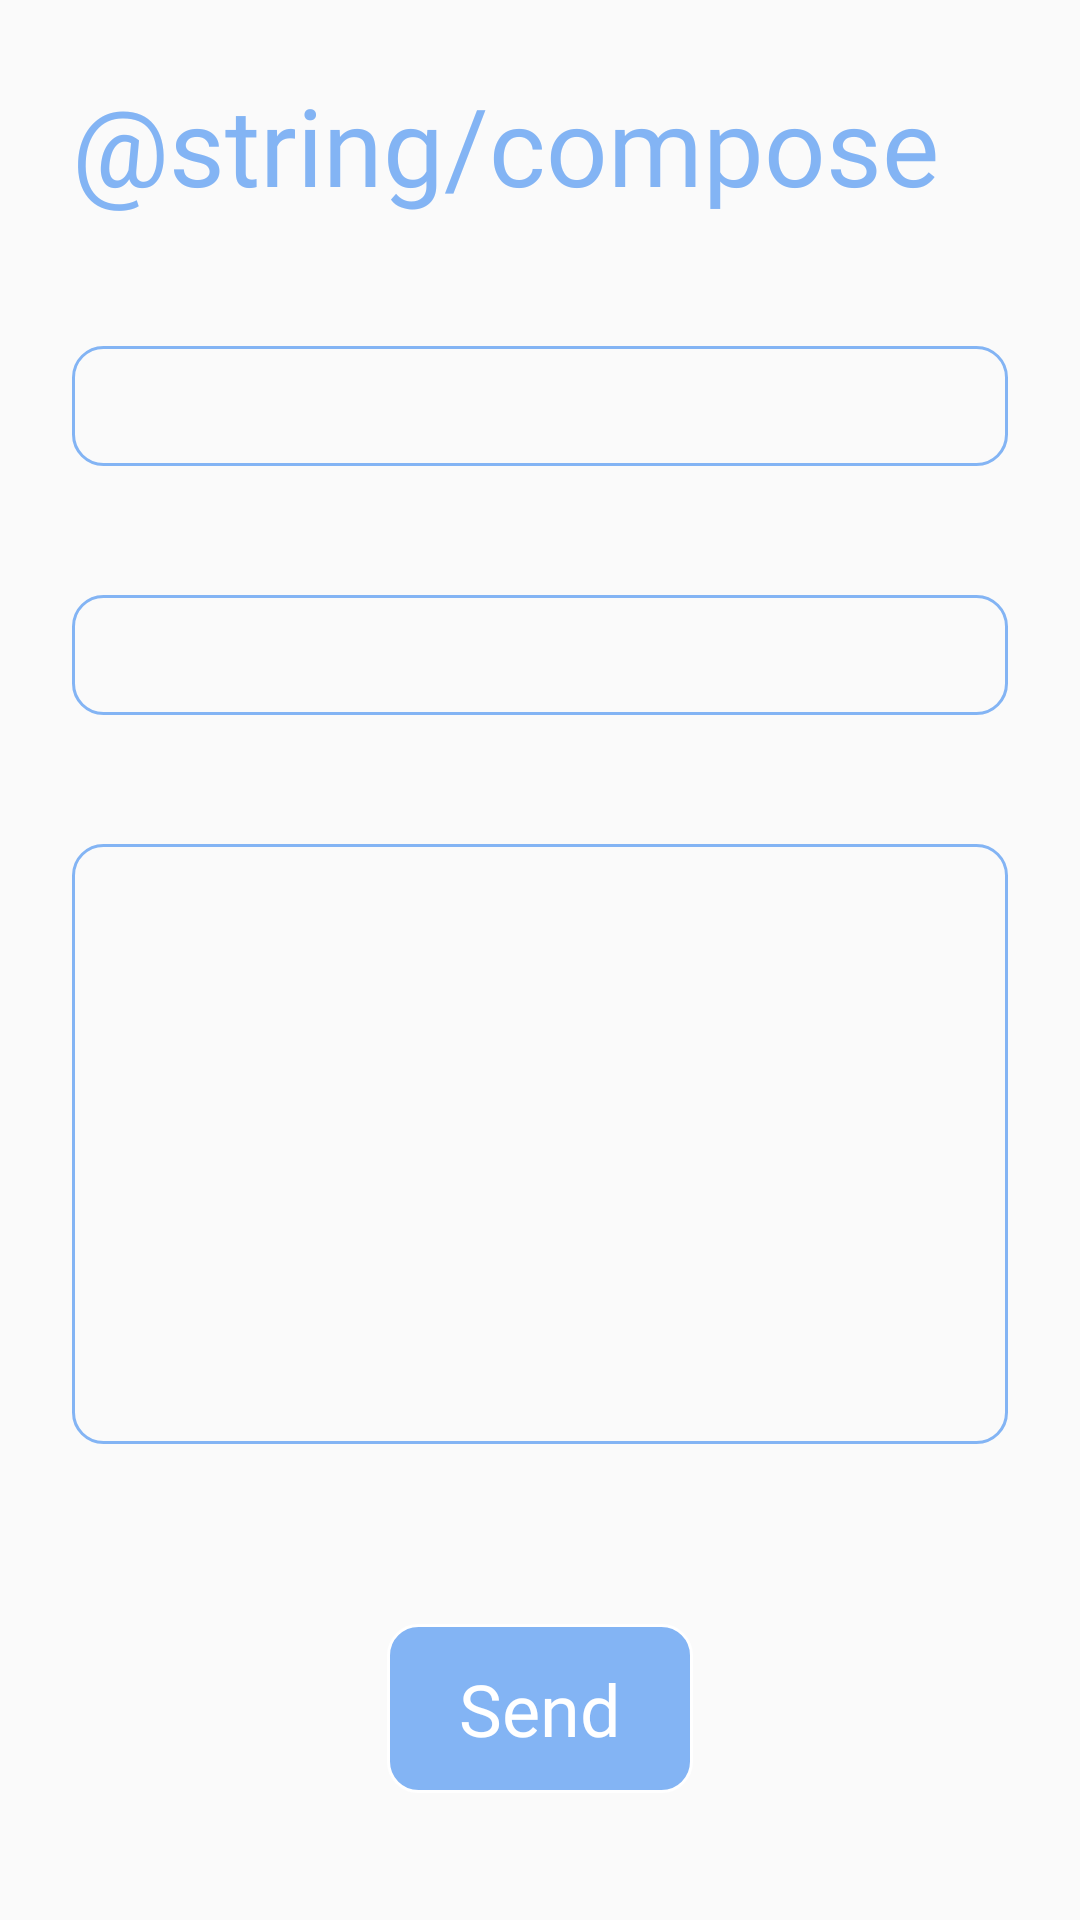

Write the Android layout XML for this screen, with the resource values it uses.
<!-- AndroidManifest.xml: application theme Theme.ActivityOverview -->
<!-- res/layout/activity_compose.xml -->
<?xml version="1.0" encoding="utf-8"?>
<androidx.constraintlayout.widget.ConstraintLayout xmlns:android="http://schemas.android.com/apk/res/android"
    xmlns:app="http://schemas.android.com/apk/res-auto"
    xmlns:tools="http://schemas.android.com/tools"
    android:layout_width="match_parent"
    android:layout_height="match_parent"
    android:padding="24dp"
    tools:context=".LoginActivity">

    <LinearLayout
        android:id="@+id/loginSection"
        android:layout_width="match_parent"
        android:layout_height="wrap_content"
        android:layout_marginBottom="8dp"
        android:orientation="vertical"
        app:layout_constraintBottom_toBottomOf="parent"
        app:layout_constraintEnd_toEndOf="parent"
        app:layout_constraintStart_toStartOf="parent"
        app:layout_constraintTop_toTopOf="parent"
        app:layout_constraintVertical_bias="0">

        <TextView
            style="@style/header"
            android:layout_width="wrap_content"
            android:layout_height="wrap_content"
            android:layout_marginBottom="24dp"
            android:text="@string/compose" />

        <include
            android:id="@+id/toBox"
            layout="@layout/input_box"
            android:layout_width="match_parent"
            android:layout_height="wrap_content"
            android:layout_marginBottom="24dp" />

        <include
            android:id="@+id/subjectBox"
            layout="@layout/input_box"
            android:layout_width="match_parent"
            android:layout_height="wrap_content"
            android:layout_marginBottom="24dp" />

        <include
            android:id="@+id/composeEmailBox"
            layout="@layout/compose_box"
            android:layout_width="match_parent"
            android:layout_height="wrap_content"
            android:layout_marginBottom="60dp" />

        <TextView
            android:id="@+id/btnSend"
            style="@style/button"
            android:layout_width="wrap_content"
            android:layout_height="wrap_content"
            android:layout_gravity="center"
            android:text="@string/send" />

    </LinearLayout>

</androidx.constraintlayout.widget.ConstraintLayout>
<!-- res/layout/input_box.xml (included above) -->
<?xml version="1.0" encoding="utf-8"?>
<LinearLayout xmlns:android="http://schemas.android.com/apk/res/android"
    android:layout_width="match_parent"
    android:layout_height="match_parent"
    android:gravity="left"
    android:orientation="vertical">

    <TextView
        android:id="@+id/fieldName"
        style="@style/bodyBlue"
        android:layout_width="wrap_content"
        android:layout_height="wrap_content" />

    <EditText
        android:id="@+id/box"
        style="@style/box"
        android:layout_width="match_parent"
        android:layout_height="40dp" />

</LinearLayout>
<!-- res/layout/compose_box.xml (included above) -->
<?xml version="1.0" encoding="utf-8"?>
<LinearLayout xmlns:android="http://schemas.android.com/apk/res/android"
    android:layout_width="match_parent"
    android:layout_height="match_parent"
    android:gravity="left"
    android:orientation="vertical">

    <TextView
        android:id="@+id/fieldName"
        style="@style/bodyBlue"
        android:layout_width="wrap_content"
        android:layout_height="wrap_content" />

    <EditText
        android:id="@+id/box"
        style="@style/box"
        android:layout_width="match_parent"
        android:layout_height="200dp"
        android:gravity="top" />

</LinearLayout>
<!-- resources referenced by this layout -->
<resources>
  <string name="send">Send</string>
  <style name="bodyBlue">
          <item name="android:textColor">@color/blue</item>
          <item name="android:fontFamily">@font/nunito_regular</item>
          <item name="android:textSize">14sp</item>
      </style>
  <style name="box">
          <item name="android:textColor">@color/black</item>
          <item name="android:fontFamily">@font/nunito_regular</item>
          <item name="android:textSize">16sp</item>
          <item name="android:background">@drawable/round_box_blue</item>
          <item name="android:padding">5dp</item>
      </style>
  <style name="button">
          <item name="android:textColor">@color/white</item>
          <item name="android:fontFamily">@font/nunito_regular</item>
          <item name="android:textSize">24sp</item>
          <item name="android:paddingHorizontal">24dp</item>
          <item name="android:paddingVertical">12dp</item>
          <item name="android:background">@drawable/round_box_white</item>
      </style>
  <style name="header">
          <item name="android:textColor">@color/blue</item>
          <item name="android:fontFamily">@font/nunito_bold</item>
          <item name="android:textSize">36sp</item>
      </style>
  <style name="Theme.ActivityOverview" parent="Base.Theme.ActivityOverview" />
  <color name="blue">#83b4f4</color>
  <color name="black">#FF000000</color>
  <!-- drawable round_box_blue (drawable) -->
  <?xml version="1.0" encoding="utf-8"?>
  <shape xmlns:android="http://schemas.android.com/apk/res/android"
      android:shape="rectangle">
      <corners android:radius="10dp" />
      <stroke
          android:width="1dp"
          android:color="@color/blue" />
  </shape>
  <color name="white">#FFFFFFFF</color>
  <!-- drawable round_box_white (drawable) -->
  <?xml version="1.0" encoding="utf-8"?>
  <shape xmlns:android="http://schemas.android.com/apk/res/android"
      android:shape="rectangle">
      <corners android:radius="10dp" />
      <solid android:color="@color/blue" />
      <stroke
          android:width="1dp"
          android:color="@color/white" />
  </shape>
  <style name="Base.Theme.ActivityOverview" parent="Theme.AppCompat.Light.NoActionBar">
          
          
      </style>
</resources>
